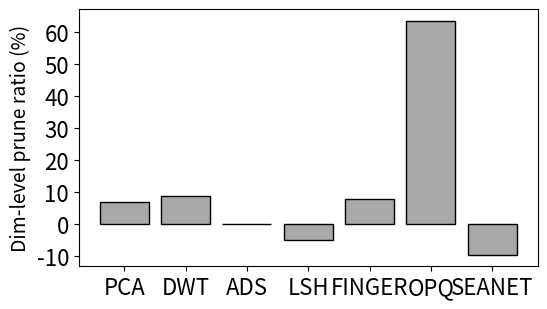

The matplotlib source for this figure: (Note: this script raises an exception after producing the figure.)
import matplotlib.pyplot as plt
import numpy as np

plt.figure(figsize=(5.5, 3.2))

# gist
# ratios = {
#     'PCA':[63.6, 93.2],
#     'DWT':[20.6, 93.2],
#     'ADS': [38.5, 93.1],
#     'LSH': [22.4, 28.6],
#     'FINGER':[54.6, 61.9],
#     'OPQ': [34.1, 34.9],
    
# }


# imagenet
ratios = {
    'PCA':[6.9, 89.7],
    'DWT':[8.63, 93.2],
    'ADS': [0.16, 89.5],
    'LSH': [-4.9, 4.73],
    'FINGER':[7.7, 54.7],
    'OPQ': [63.5, 67],
    'SEANET':[-9.5, 0.11],
}

# fig, ax = plt.subplots()

# plot bars with ratios
plt.bar(ratios.keys(), [i[0] for i in ratios.values()], color='darkgray', edgecolor='black')

# plt.bar(labels, read ,width,bottom=write + cpu, label='Read', color='dimgray', edgecolor='black', hatch='/')
# plt.bar(labels, write ,width,bottom=cpu, label='Write', edgecolor='black', color='silver', hatch='.')
# plt.bar(labels, cpu ,width,label='CPU', color='whitesmoke', edgecolor='black', hatch='\\')
# plt.xlabel('Rand100m', fontsize=16)
plt.xticks(fontsize=16)
# plt.yscale('log')
plt.yticks(fontsize=16)
plt.ylabel('Dim-level prune ratio (%)',fontsize=14)
# ax.set_title('this is title')
# plt.legend(loc='best',fontsize=18)
# plt.legend(bbox_to_anchor=(0., 1.02, 1., .102), loc='lower left', ncol=3,mode="expand", borderaxespad=0.,fontsize=16)  #显示图中左上角的标识区域
plt.tight_layout()
# plt.show()
plt.savefig(f'./figures/fig/dim-prune-ratio-image.png',  format='png')
